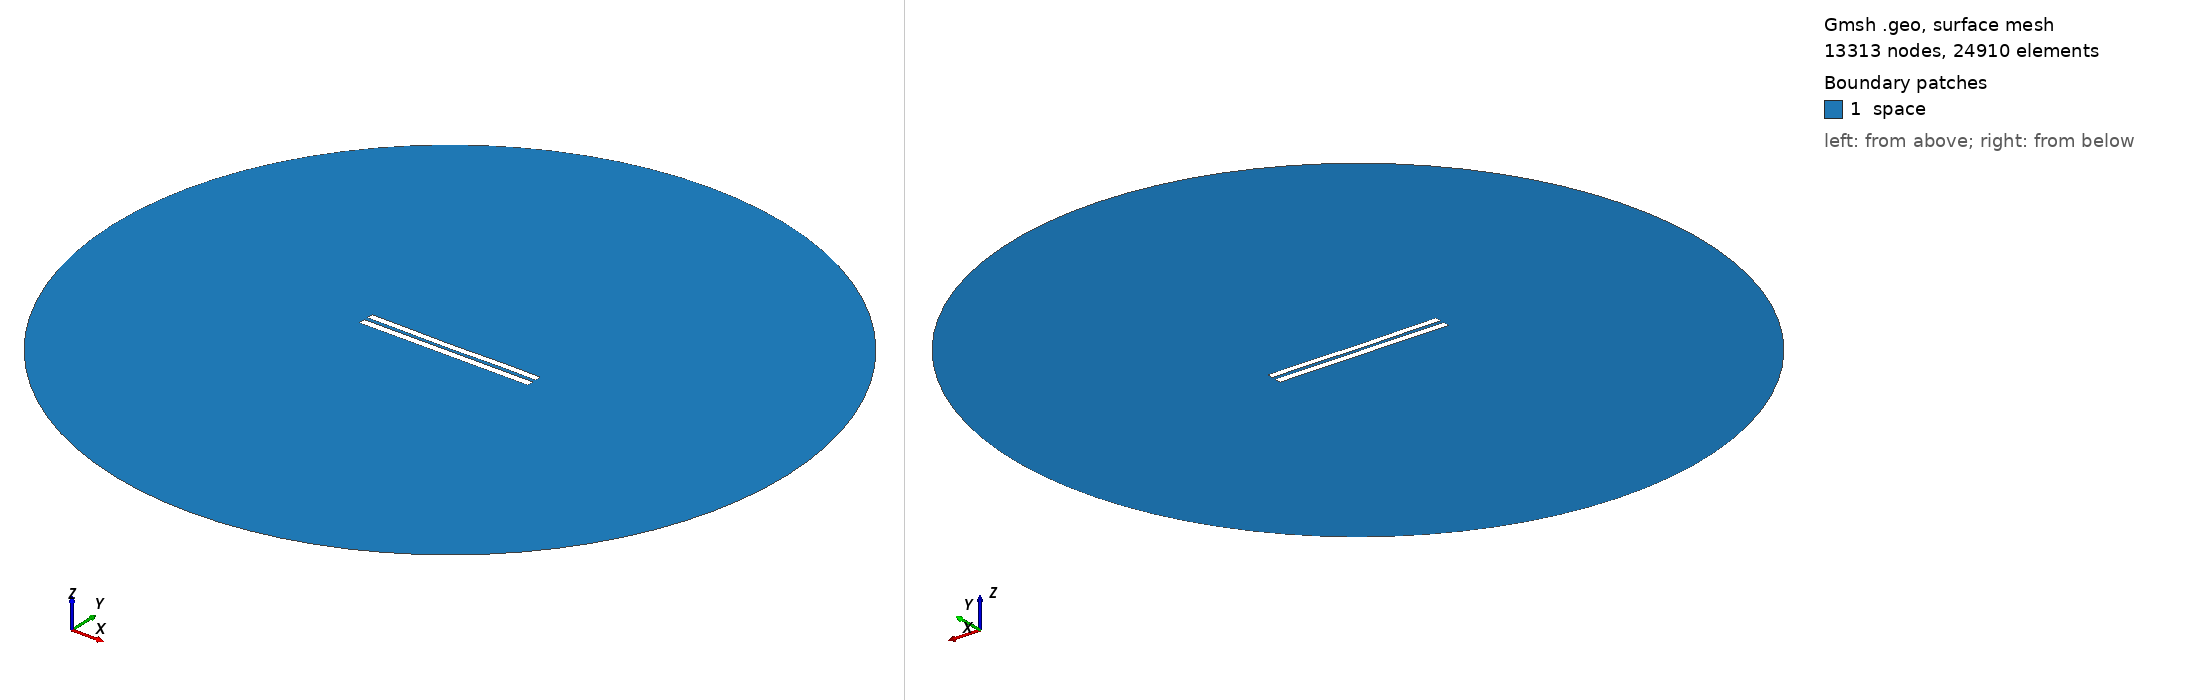

Gmsh geometry script, surface-meshed: 13313 nodes, 24910 surface elements. Boundary patches (legend numbers): 1 space. Left view from above one corner, right view from below the opposite corner. Legend entries are the model's physical surfaces. The drawing asked Gmsh for element sizes between 1% and 20% of the model's largest extent; the script's own settings can give other sizes.

=== 5134.geo (drawn) ===
//---------------------------------------
// Geometry kernel
//---------------------------------------

SetFactory("OpenCASCADE");



//---------------------------------------
// Parameters of the geometry
//---------------------------------------

// Overetch of the upper plate
overetch = 0.125;

// Distance between the plates
distance = 2.25;

// Discretization over the x axis (for the deformation)
nx = 50; 

// Length of the plate
L = 100 - overetch; 

// Number of modes
n = 4; 

// 1st mode coefficient
coeff(1) = -0.075;
beta(1) = 0.596864 * 3.1415926535 / L;

// 2nd mode coefficient
coeff(2) = -0.15;
beta(2) = 1.49418 * 3.1415926535 / L;

// 3rd mode coefficient
coeff(3) = -0.075;
beta(3) = 2.50025 * 3.1415926535 / L;

// 4th mode coefficient
coeff(4) = 0.07499999999999998;
beta(4) = 3.49999 * 3.1415926535 / L;



//---------------------------------------
// Upper plate (deformed rectangle)
//---------------------------------------

// Coordiantes of the upper plate
xmin = -50;
xmax = 50 - overetch;

// Height of the upper plate
yheight = 4 - 2 * overetch;

// Indexes of the points
UpperID[] = {};
LowerID[] = {};
LeftID[] = {};
RightID[] = {};

// Point index
p = 1;

// Horizontal edges
For i In {1:nx}
    x = xmin + (i-1)*(xmax - xmin)/(nx-1);

    y_bottom = distance / 2 + overetch;
    For j In {1:n}
        C = (Cosh(beta(j)*L) + Cos(beta(j)*L)) / (Sinh(beta(j)*L) + Sin(beta(j)*L));
        y_bottom  = y_bottom + coeff(j) * (Cosh(beta(j)*(x+50)) - Cos(beta(j)*(x+50)) - C * (Sinh(beta(j)*(x+50)) - Sin(beta(j)*(x+50))));
    EndFor

    y_top = y_bottom + yheight;

    Point(p) = {x, y_top, 0, 1.0};
    UpperID[i] = p;
    p = p + 1;

    Point(p) = {x, y_bottom, 0, 1.0};
    LowerID[i] = p;
    p = p + 1;
EndFor

// Create point lists
UpperPts[] = {}; LowerPts[] = {};
For i In {1:nx}
  UpperPts[] += {UpperID[i]};
  LowerPts[] += {LowerID[i]};
EndFor

// Build splines
Spline(1) = {UpperPts[]};
Spline(2) = {LowerPts[]};
Line(3) = {LowerPts[nx-1], UpperPts[nx-1]};
Line(4) = {LowerPts[0], UpperPts[0]};

// Build the plane surface
Curve Loop(1) = {2, 3, -1, -4};
Plane Surface(1) = {1};



//---------------------------------------
// Lower plate (rectangle)
//---------------------------------------

// Vertices
Point(1001) = {-50, -1, 0, 1.0};
Point(1002) = { 50, -1, 0, 1.0};
Point(1003) = { 50,  -5, 0, 1.0};
Point(1004) = {-50,  -5, 0, 1.0};

// Edges
Line(5) = {1001, 1002};
Line(6) = {1002, 1003};
Line(7) = {1003, 1004};
Line(8) = {1004, 1001};

// Plane surface
Line Loop(2) = {5, 6, 7, 8};
Plane Surface(2) = {2}; 



//---------------------------------------
// Outer (fictious) boundary
//---------------------------------------

// Points
Point(1005) = {0, 0, 0};       // Center
Point(1006) = {200, 0, 0};     // Start point
Point(1007) = {0, 200, 0};     // 90 degrees
Point(1008) = {-200, 0, 0};    // 180 degrees
Point(1009) = {0, -200, 0};    // 270 degrees

// Circle arcs (each needs start, center, end)
Circle(9) = {1006, 1005, 1007};
Circle(10) = {1007, 1005, 1008};
Circle(11) = {1008, 1005, 1009};
Circle(12) = {1009, 1005, 1006};

// Plane surface for the entire domain
Curve Loop(3) = {9, 10, 11, 12};
Surface(3) = {3};

// Subtract the plates from the whole domain to obtain the actual domain where we want to solve the equations
BooleanDifference{ Surface{3}; Delete; }{ Surface{1}; Surface{2}; Delete; }




//---------------------------------------
// Transfinite Lines/Curves
//---------------------------------------

// Set the number of points on the boundaries
r = 7;

// Plates
Transfinite Curve {1, 2} = 50*r Using Progression 1;
Transfinite Curve {3, 4} = 2*r Using Progression 1;
Transfinite Line {5, 7} = 50*r Using Progression 1;
Transfinite Line {6, 8} = 2*r Using Progression 1;

// Outer boundary
Transfinite Line {9, 10, 11, 12} = 20 Using Progression 1;



//---------------------------------------
// Physical groups
//---------------------------------------                

// Physical curves (boundaries)
Physical Line("force_segment", 10) = {2};
Physical Line("upper_plate", 11) = {1, 3, 4};
Physical Line("lower_plate", 12) = {5, 6, 7, 8};
Physical Line("boundary", 20) = {9, 10, 11, 12};

// Physical Surfaces
Physical Surface("space", 30) = {3};



//---------------------------------------
// 6. Generate the Mesh
//---------------------------------------

// 2D mesh generation
Mesh 2;
